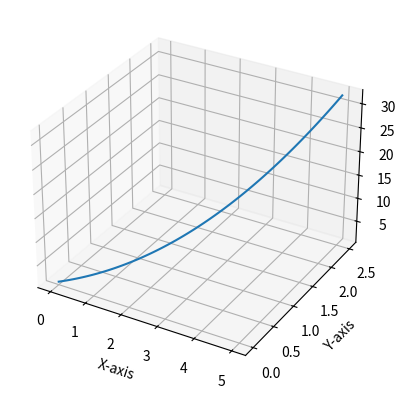

Recreate this plot in Python.
import numpy as np
import matplotlib.pyplot as plt
from mpl_toolkits.mplot3d import Axes3D

def generate_demonstration_points(a=1.0, b=1.0, c=1.0, x_range=(0, 5), num_points=100, height=0.5, visualize=False):
    # Create an array of values for the x-coordinate (only the positive half)
    x = np.linspace(x_range[0], x_range[1], num_points)

    # Calculate the corresponding y and z values for the upper half of the parabolic trajectory
    y = height * x
    z = a * x**2 + b * y**2 + c

    points = np.array([x, y, z]).T

    if visualize:
        # Create a 3D plot
        fig = plt.figure()
        ax = fig.add_subplot(111, projection='3d')

        # Plot the upper half of the parabolic trajectory
        ax.plot(x, y, z)

        # Set labels for the axes
        ax.set_xlabel('X-axis')
        ax.set_ylabel('Y-axis')
        ax.set_zlabel('Z-axis')
        
    return points

# Example usage:
points = generate_demonstration_points(visualize=True)
x_points = points[:, 0]
y_points = points[:, 1]
z_points = points[:, 2]

plt.show()


